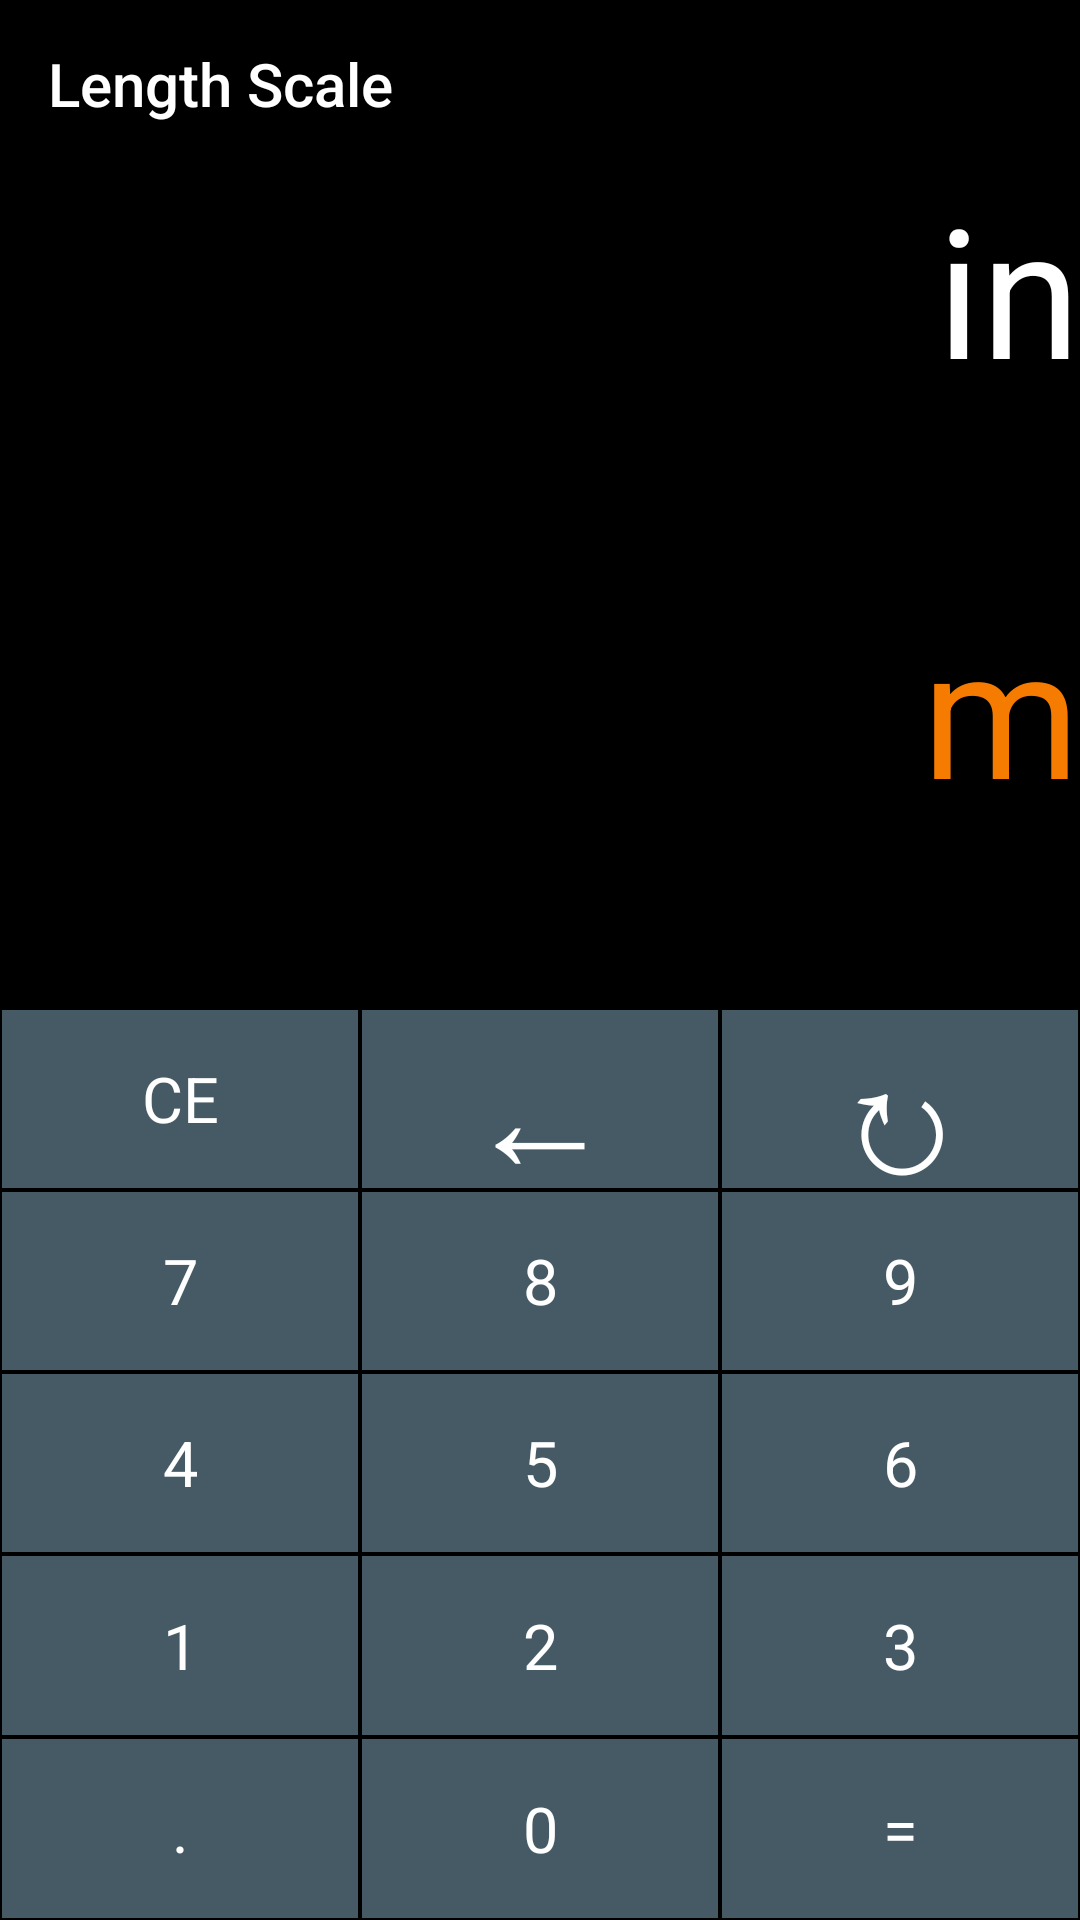

Reconstruct the res/layout file that produces this screen, plus the resources it refers to.
<!-- AndroidManifest.xml: application theme AppTheme -->
<!-- res/layout/fragment_length.xml -->
<?xml version="1.0" encoding="utf-8"?>
<androidx.drawerlayout.widget.DrawerLayout xmlns:android="http://schemas.android.com/apk/res/android"
    android:layout_width="match_parent"
    android:layout_height="match_parent"
    android:id="@+id/drawer_layout"
    xmlns:app="http://schemas.android.com/apk/res-auto">

    <LinearLayout
        android:layout_width="match_parent"
        android:layout_height="match_parent"
        android:background="@android:color/black"
        android:orientation="vertical">

        <androidx.appcompat.widget.Toolbar
            android:layout_width="match_parent"
            android:layout_height="?attr/actionBarSize"
            android:id="@+id/toolbar"
            android:background="@color/pureBlack"
            android:theme="@style/ThemeOverlay.AppCompat.Dark.ActionBar"
            android:elevation="4dp"
            app:title="Length Scale"
            />



        <LinearLayout
            android:layout_width="match_parent"
            android:layout_height="wrap_content"
            android:orientation="horizontal">

            <TextView
                android:id="@+id/expr"
                android:layout_width="290dp"
                android:layout_height="140sp"
                android:ellipsize="start"
                android:gravity="end"
                android:singleLine="true"
                android:textColor="@android:color/white"
                android:textSize="60dp"/>

            <TextView
                android:id="@+id/topLvl"
                android:text="in"
                android:layout_width="match_parent"
                android:layout_height="140sp"
                android:ellipsize="start"
                android:gravity="end"
                android:singleLine="true"
                android:textColor="@android:color/white"
                android:textSize="60dp" />


        </LinearLayout>

        <LinearLayout
            android:layout_width="match_parent"
            android:layout_height="wrap_content"
            android:orientation="horizontal">

            <TextView
                android:id="@+id/result"
                android:layout_width="290dp"
                android:layout_height="140sp"
                android:ellipsize="end"
                android:gravity="end"
                android:singleLine="true"
                android:textColor="@color/actionButton"
                android:textSize="60dp" />

            <TextView
                android:id="@+id/btmLvl"
                android:text="m"
                android:layout_width="match_parent"
                android:layout_height="140sp"
                android:ellipsize="end"
                android:gravity="end"
                android:singleLine="true"
                android:textColor="@color/actionButton"
                android:textSize="60dp"/>
        </LinearLayout>





        <LinearLayout
            android:layout_width="match_parent"
            android:layout_height="match_parent"
            android:orientation="vertical">

            <LinearLayout
                android:layout_width="match_parent"
                android:layout_height="0dp"
                android:layout_weight="1"
                android:orientation="horizontal">



                <TextView
                    android:id="@+id/ce"
                    style="@style/NumberButtonStyle"
                    android:text="CE" />

                <TextView
                    android:id="@+id/back"
                    style="@style/NumberButtonStyle"
                    android:text="←"
                    android:textSize="50sp"
                    android:layout_gravity="center"
                    android:gravity="center_horizontal"/>

                <TextView
                    android:id="@+id/rev"
                    style="@style/NumberButtonStyle"
                    android:text="↻"
                    android:textSize="50sp"/>



            </LinearLayout>

            <LinearLayout
                android:layout_width="match_parent"
                android:layout_height="0dp"
                android:layout_weight="1"
                android:orientation="horizontal">



                <TextView
                    android:id="@+id/seven"
                    style="@style/NumberButtonStyle"
                    android:text="7" />

                <TextView
                    android:id="@+id/eight"
                    style="@style/NumberButtonStyle"
                    android:text="8" />

                <TextView
                    android:id="@+id/nine"
                    style="@style/NumberButtonStyle"
                    android:text="9" />


            </LinearLayout>

            <LinearLayout
                android:layout_width="match_parent"
                android:layout_height="0dp"
                android:layout_weight="1"
                android:orientation="horizontal">



                <TextView
                    android:id="@+id/four"
                    style="@style/NumberButtonStyle"
                    android:text="4" />

                <TextView
                    android:id="@+id/five"
                    style="@style/NumberButtonStyle"
                    android:text="5" />

                <TextView
                    android:id="@+id/six"
                    style="@style/NumberButtonStyle"
                    android:text="6" />


            </LinearLayout>

            <LinearLayout
                android:layout_width="match_parent"
                android:layout_height="0dp"
                android:layout_weight="1"
                android:orientation="horizontal">



                <TextView
                    android:id="@+id/one"
                    style="@style/NumberButtonStyle"
                    android:text="1" />

                <TextView
                    android:id="@+id/two"
                    style="@style/NumberButtonStyle"
                    android:text="2" />

                <TextView
                    android:id="@+id/three"
                    style="@style/NumberButtonStyle"
                    android:text="3" />

            </LinearLayout>

            <LinearLayout
                android:layout_width="match_parent"
                android:layout_height="0dp"
                android:layout_weight="1"
                android:orientation="horizontal">




                <TextView
                    android:id="@+id/dot"
                    style="@style/NumberButtonStyle"
                    android:text="." />

                <TextView
                    android:id="@+id/zero"
                    style="@style/NumberButtonStyle"
                    android:text="0" />



                <TextView
                    android:id="@+id/equals"
                    style="@style/NumberButtonStyle"
                    android:text="=" />
            </LinearLayout>

        </LinearLayout>

    </LinearLayout>

</androidx.drawerlayout.widget.DrawerLayout>
<!-- resources referenced by this layout -->
<resources>
  <color name="actionButton">#F57C00</color>
  <color name="pureBlack">#000000</color>
  <style name="NumberButtonStyle">
          <item name="android:layout_width">0dp</item>
          <item name="android:layout_height">match_parent</item>
          <item name="android:layout_weight">1</item>
          <item name="android:background">@color/numberButton</item>
          <item name="android:textSize">21sp</item>
          <item name="android:textColor">@android:color/white</item>
          <item name="android:gravity">center</item>
          <item name="android:layout_margin">0.5dp</item>
      </style>
  <style name="AppTheme" parent="Theme.AppCompat.Light.DarkActionBar">
          
          <item name="colorPrimary">@color/numberButton</item>
          <item name="colorPrimaryDark">@color/numberButton</item>
          <item name="colorAccent">@color/colorAccent</item>
          <item name="windowNoTitle">true</item>
          <item name="android:windowFullscreen">true</item>
      </style>
  <color name="numberButton">#455A64</color>
  <color name="colorAccent">#FF4081</color>
</resources>
